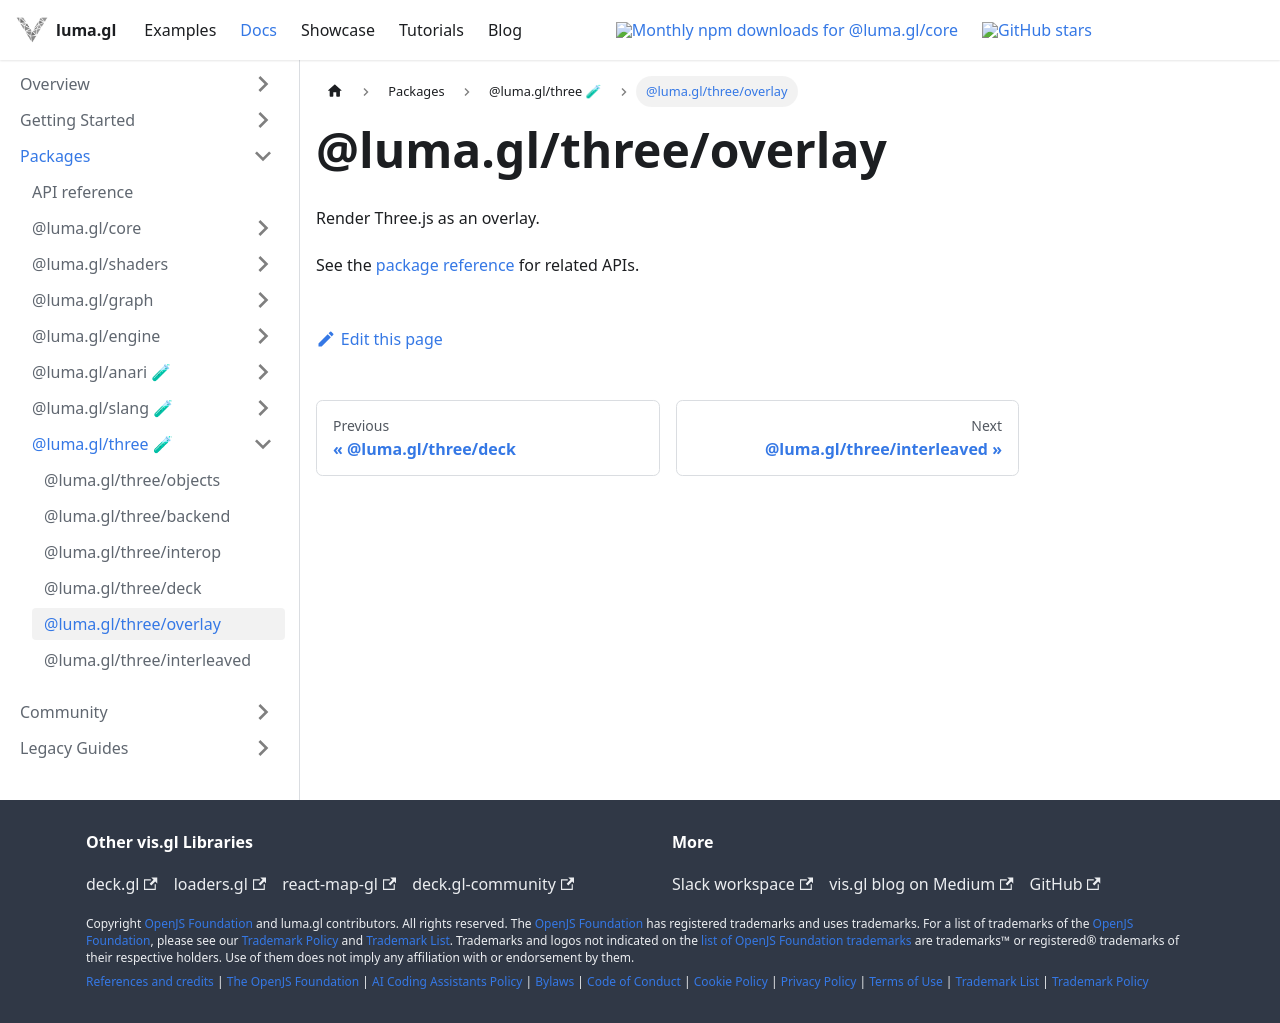

repository: visgl/luma.gl · page: next/docs/api-reference/three/entry-points/overlay.html · generator: docusaurus

# @luma.gl/three/overlay

Render Three.js as an overlay.

See the [package reference](../README.md) for related APIs.
